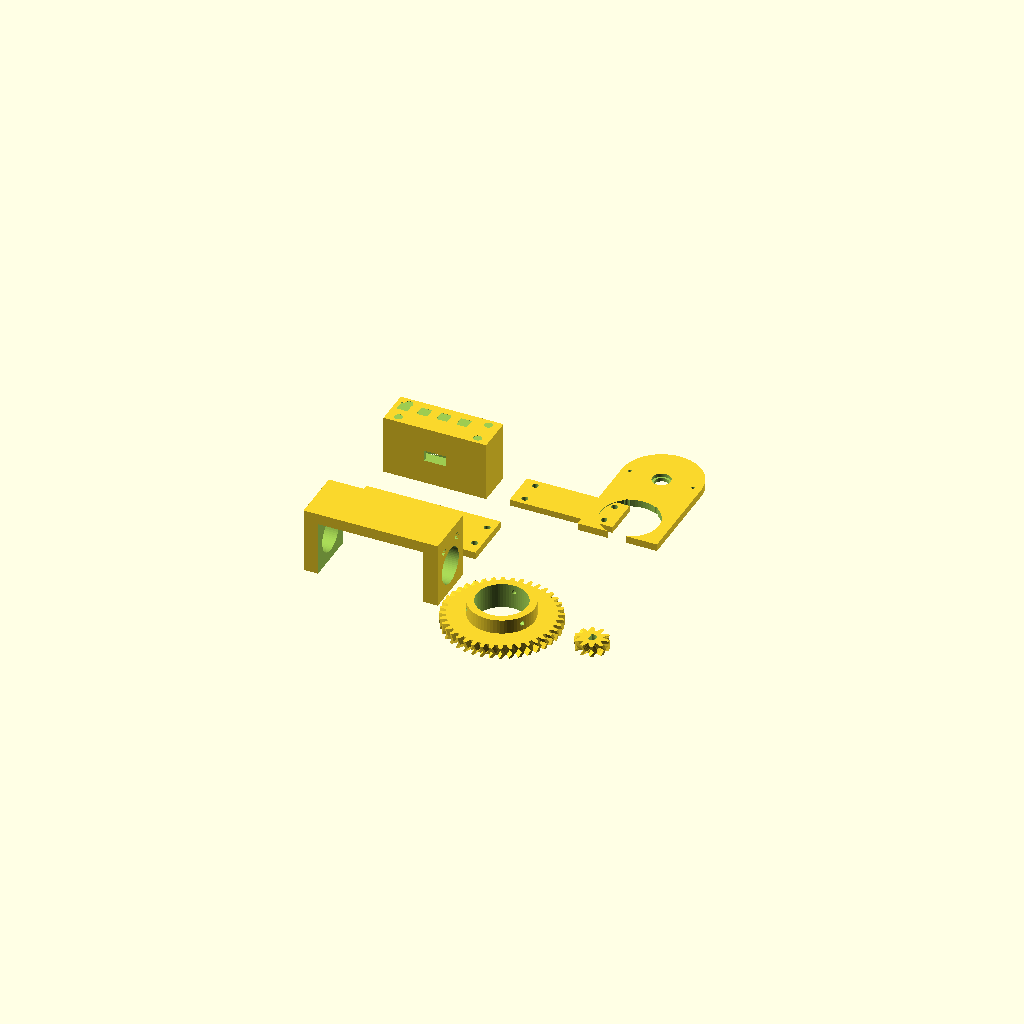
Cell 1: rendered with the file's own defaults.
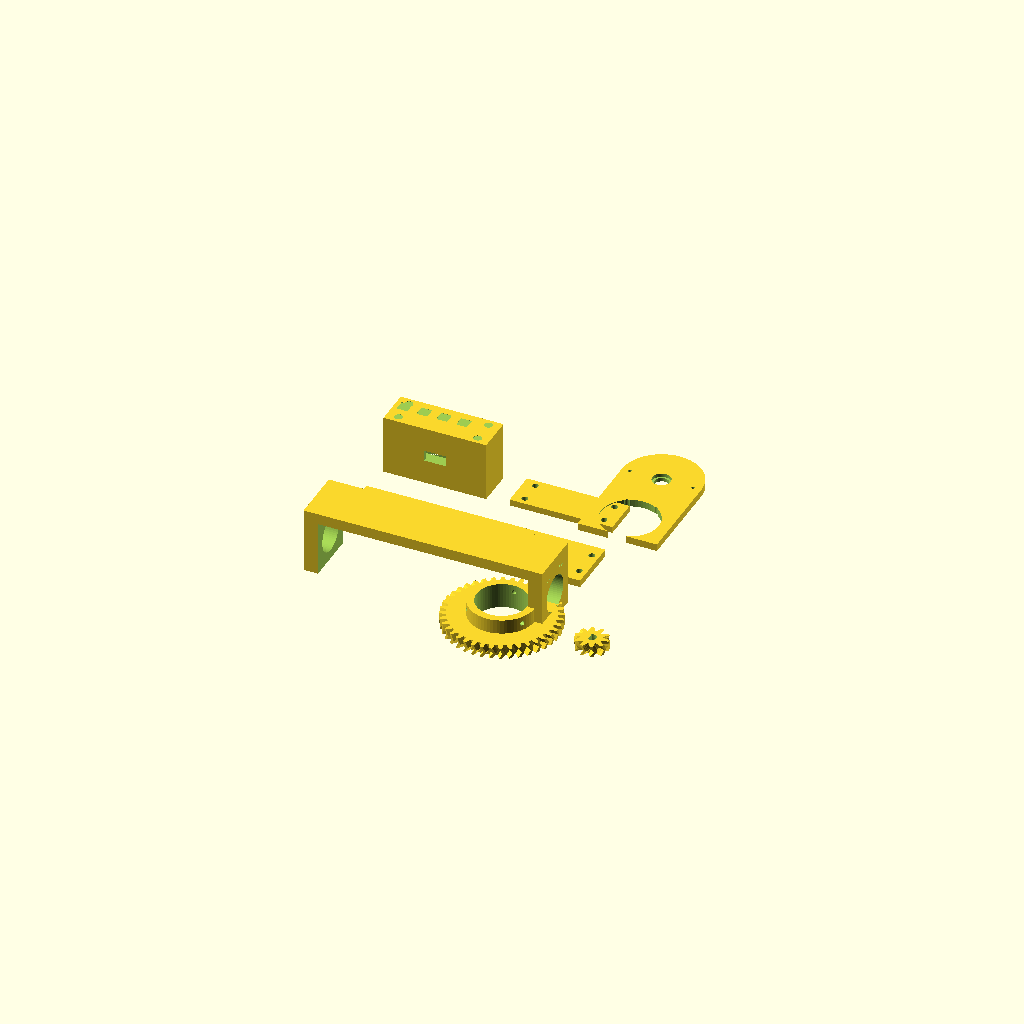
Cell 2: the same model with focuser_body_w = 116.
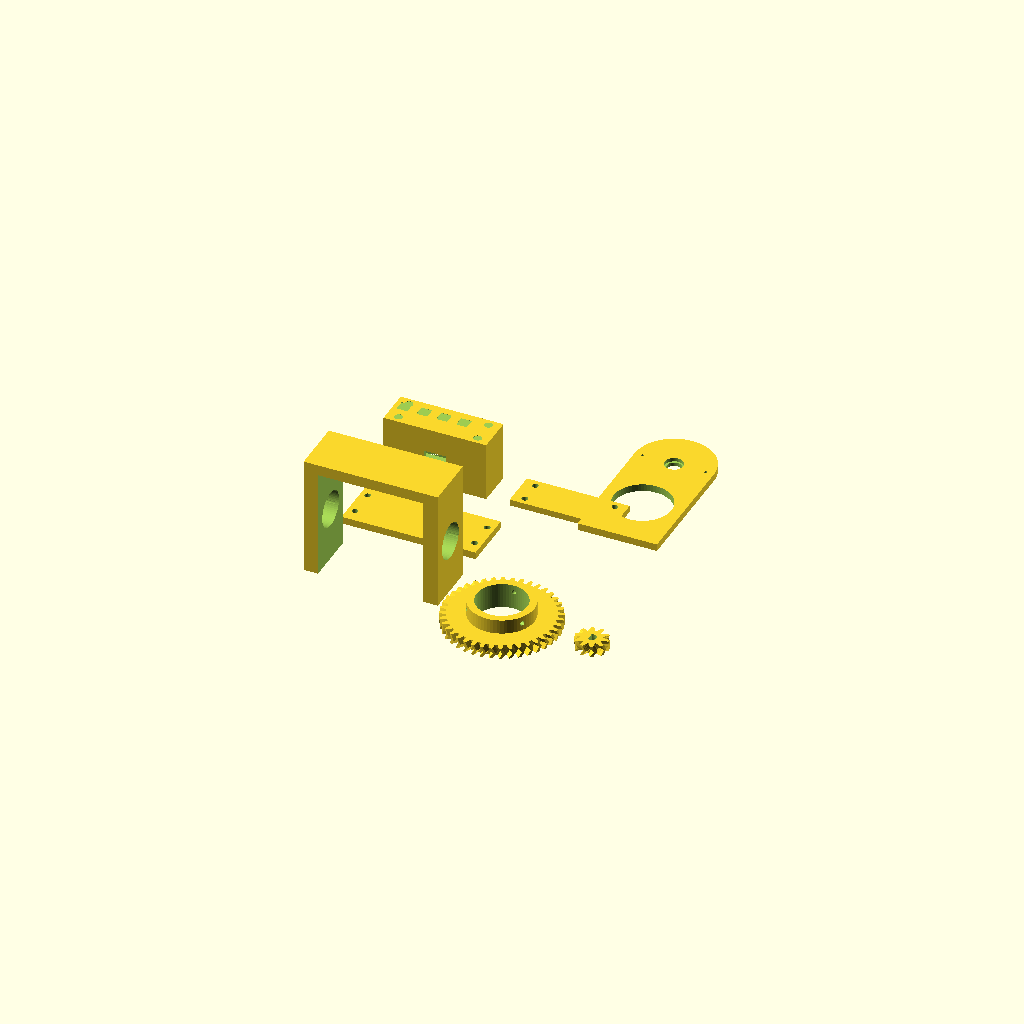
Cell 3: focuser_body_h = 60 (everything else at default).
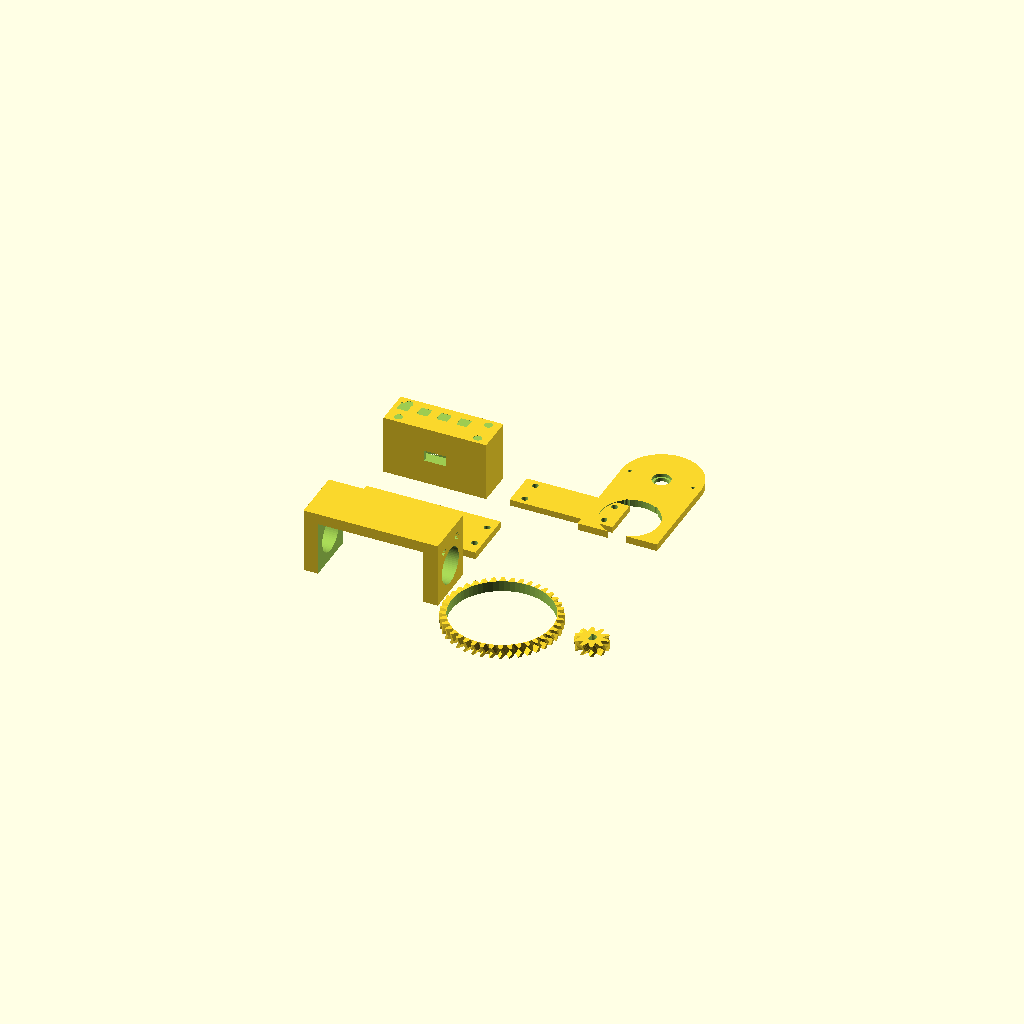
Cell 4: the same model with focuser_shaft_d = 55.8.
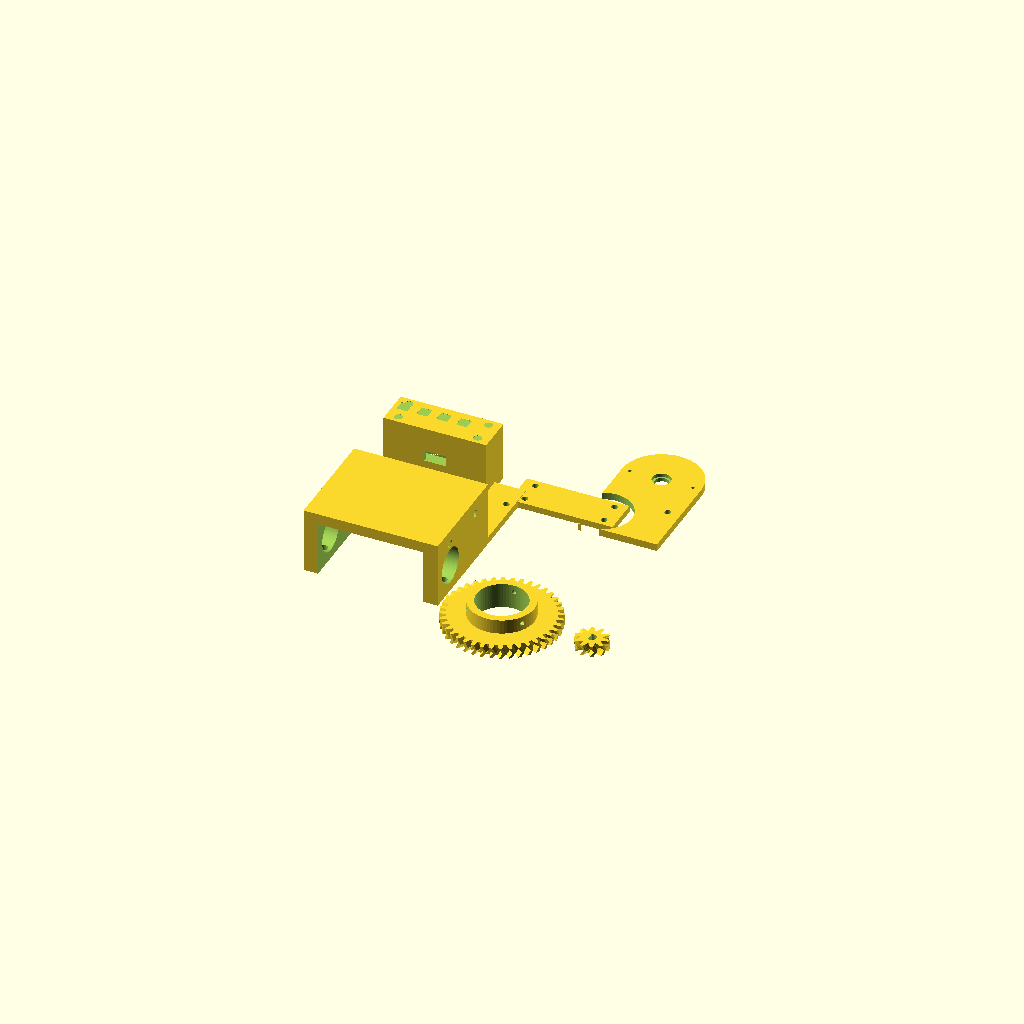
Cell 5: clamp_length = 60 (everything else at default).
All cells are drawn from one camera (rotation 55°, 0°, 25°, orthographic, colour scheme Cornfield), so only the parameter changes between them.
OpenSCAD source file indi-focuser-esp32s3/3d_files/rvo-horizon-60ed/rvo_horizon_60ed_motor_mount.scad:
// ============================================================================
// RVO Horizon 60 ED — 28BYJ-48 Motor Focuser Mount   (rev 2 — corrected)
// ============================================================================
//
// REV 2 CHANGES (pre-print geometry review):
//   - Motor axis now PARALLEL to the focuser knob shaft (was perpendicular —
//     gears could never mesh). Motor mounts on a separate flat side plate.
//   - Clamp bolts removed from mid-height (they passed through the focuser
//     body). Clamp is now a closed-top channel with a bolted bottom plate.
//   - Focuser slot no longer cuts through the top face.
//   - gear_width reduced 8 → 6 mm so the pinion fits on the 28BYJ-48 shaft
//     behind the 4 mm motor plate.
//
// Parts:  1. clamp_body        — closed-top channel, open bottom
//         2. clamp_lid         — bottom plate, bolts up into the walls
//         3. focuser_knob_gear — 40T herringbone, replaces coarse knob
//         4. motor_pinion      — 10T herringbone on motor D-shaft
//         5. electronics_box / 6. electronics_lid
//         7. motor_plate       — flat plate bolted to the clamp side wall,
//                                carries the motor at 37.5 mm centre distance
//
// Hardware: M3×10 ×4 (bottom plate) · M3×10 ×2 (motor plate)
//           M3 heat-set ×6 · M2×8 ×2 (motor tabs, self-tap) · M3 grub ×1
//
// Print:   PETG · 0.2 mm · 4 walls · 30% (45% gears) · no supports
//          clamp_body: TOP face on bed. All other parts: flat face on bed.
// ============================================================================

$fn = 64;

// ── Focuser dimensions — VERIFY WITH CALIPERS ────────────────────────────────
focuser_body_w   = 58;    // focuser body width (across, knob-to-knob faces)
focuser_body_h   = 30;    // focuser body height
focuser_shaft_d  = 27.9;  // MEASURED 27.60 coarse hollow shaft + 0.3 clearance
knob_axis_y      = 15;    // knob shaft position along clamp depth (mid)
clamp_length     = 30;    // clamp depth along optical axis
clamp_wall       = 8;     // side wall thickness (houses heat-sets)
clamp_top        = 6;     // top wall thickness
slot_clear       = 0.4;   // clearance around focuser body

// ── Motor (28BYJ-48) ─────────────────────────────────────────────────────────
motor_body_d     = 28.2;
motor_boss_d     = 10.2;  // front boss clearance
motor_boss_h     = 2.0;   // counterbore depth for boss
motor_shaft_d    = 5.0;
motor_hole_pitch = 35;    // tab hole spacing

// ── Gears — herringbone, module 1.5 ──────────────────────────────────────────
gear_module      = 1.5;
gear_teeth_large = 40;
gear_teeth_small = 10;
gear_width       = 6;     // rev2: was 8 — must not exceed usable shaft length
herring_angle    = 30;

gear_r_large     = (gear_module * gear_teeth_large) / 2;   // 30.0
gear_r_small     = (gear_module * gear_teeth_small) / 2;   //  7.5
centre_distance  = gear_r_large + gear_r_small;            // 37.5

// ── Derived clamp dims ───────────────────────────────────────────────────────
fw      = focuser_body_w + slot_clear + clamp_wall * 2;    // 74.4 outer width
slot_h  = focuser_body_h + slot_clear;                     // 30.4 inner height
fh      = slot_h + clamp_top;                              // 36.4 outer height
knob_z  = slot_h / 2;                                      // knob axis height

// ── Motor plate ──────────────────────────────────────────────────────────────
plate_t          = 4;     // motor plate thickness (shaft protrudes ~6.5 mm)
plate_w          = 44;    // plate width (covers motor housing)
plate_bolt_z     = 28;    // height of the two plate-to-wall bolts
motor_z          = knob_z + centre_distance;   // motor axis height = 52.5

// ── Electronics box ──────────────────────────────────────────────────────────
ebox_w = 52;  ebox_h = 28;  ebox_d = 18;  ebox_wall = 2.5;
usb_w  = 12;  usb_h  = 6;

// ── Helpers ──────────────────────────────────────────────────────────────────
module m3_heatset(h=6) { cylinder(d=4.5, h=h); }
module m3_clear(h=20)  { cylinder(d=3.4, h=h); }
module m2_selftap(h=8) { cylinder(d=1.8, h=h); }

module d_shaft(d, flat_depth, h) {
    intersection() {
        cylinder(d=d, h=h);
        translate([-(d/2 - flat_depth), -d/2, 0]) cube([d, d, h]);
    }
}

module gear_2d(teeth, mod) {
    // Additive trapezoidal tooth profile — robust for FDM printing
    pitch_r = (mod * teeth) / 2;
    add_r   = pitch_r + mod;
    ded_r   = pitch_r - 1.25 * mod;
    tw_root = PI * mod * 0.62;   // tooth width at root
    tw_tip  = PI * mod * 0.34;   // tooth width at tip
    union() {
        circle(r=ded_r);
        for (i = [0:teeth-1])
            rotate([0, 0, i * 360/teeth])
                polygon([[-tw_root/2, ded_r-0.2], [tw_root/2, ded_r-0.2],
                         [ tw_tip/2,  add_r],     [-tw_tip/2, add_r]]);
    }
}

// Herringbone: twist derived from the helix angle for THIS gear's size.
// (rev 3 fix — twist was previously a fixed 30 deg, shearing teeth to ~87
//  deg overhangs and forcing supports. Correct twist = helix arc / pitch
//  circumference, ~3.3 deg on the 40T, ~13 deg on the 10T.)
function hb_twist(teeth, mod, half_w, helix) =
    tan(helix) * half_w / (PI * mod * teeth) * 360;

module hb_gear(teeth, mod, width, helix) {
    half = width / 2;
    tw   = hb_twist(teeth, mod, half, helix);
    translate([0, 0, half])
        for (h = [0, 1]) mirror([0, 0, h])
            linear_extrude(height=half, twist=tw, slices=6, convexity=6)
                gear_2d(teeth, mod);
}

// ── PART 1: Clamp body — closed top, open bottom ─────────────────────────────
// PRINT: top face (z = fh) on the bed. Slot walls vertical, no supports.
module clamp_body() {
    difference() {
        cube([fw, clamp_length, fh]);

        // Focuser slot — open at the bottom, closed at the top
        translate([clamp_wall, -1, -1])
            cube([focuser_body_w + slot_clear, clamp_length + 2, slot_h + 1]);

        // Knob shaft clearance holes — BOTH side walls (choose either side)
        for (sx = [0, 1])
            translate([sx * fw, knob_axis_y, knob_z])
                rotate([0, 90, 0])
                    translate([0, 0, -fw/2]) cylinder(d=20, h=fw);

        // Bottom-plate heat-sets: vertical, up into the wall bottoms
        for (x = [clamp_wall/2, fw - clamp_wall/2])
            for (y = [clamp_length * 0.25, clamp_length * 0.75])
                translate([x, y, -0.1]) m3_heatset(6);

        // Motor-plate heat-sets: horizontal, into BOTH side wall outer faces
        for (sx = [0, 1])
            for (y = [clamp_length * 0.25, clamp_length * 0.75])
                translate([sx == 0 ? 6 : fw - 6, y, plate_bolt_z])
                    rotate([0, sx == 0 ? -90 : 90, 0])
                        m3_heatset(6);
    }
}

// ── PART 2: Clamp lid (bottom plate) ─────────────────────────────────────────
// Closes the slot from below; the focuser is clamped between body and plate.
module clamp_lid() {
    difference() {
        cube([fw, clamp_length, 4]);
        for (x = [clamp_wall/2, fw - clamp_wall/2])
            for (y = [clamp_length * 0.25, clamp_length * 0.75])
                translate([x, y, -0.1]) m3_clear(6);
    }
}

// ── PART 3: Focuser knob gear — 40T ──────────────────────────────────────────
module focuser_knob_gear() {
    hub_d = 36;   // must exceed the 27.9 bore; ~4 mm wall
    difference() {
        union() {
            hb_gear(gear_teeth_large, gear_module, gear_width, herring_angle);
            translate([0, 0, gear_width]) cylinder(d=hub_d, h=8);   // hub
        }
        // Plain bore — shaft is round, clamped by grub screws
        translate([0, 0, -0.1])
            cylinder(d=focuser_shaft_d, h=gear_width + 8 + 0.2);
        // 3 x M3 grubs at 120 deg into the hub for a large plain shaft
        for (a = [0, 120, 240])
            rotate([0, 0, a])
                translate([0, hub_d/2 + 2, gear_width + 4])
                    rotate([90, 0, 0]) cylinder(d=2.5, h=hub_d/2 - focuser_shaft_d/2 + 4);
    }
}

// ── PART 4: Motor pinion — 10T ───────────────────────────────────────────────
module motor_pinion() {
    difference() {
        hb_gear(gear_teeth_small, gear_module, gear_width, herring_angle);
        translate([0, 0, -0.1]) d_shaft(motor_shaft_d, 1.2, gear_width + 0.2);
        translate([0, gear_r_small + 2, gear_width/2])
            rotate([90, 0, 0]) cylinder(d=1.6, h=gear_r_small + 3);
    }
}

// ── PART 7: Motor plate ──────────────────────────────────────────────────────
// Flat plate, bolts to the clamp side wall. Motor mounts on the OUTER face,
// shaft through the plate; pinion sits between plate and knob gear.
// PRINT: flat on the bed.
// Local coords: X = plate width (maps to clamp Y), Y = plate height (clamp Z).
module motor_plate() {
    plate_h = motor_z + motor_body_d/2 + 8;    // ≈ 74.6

    difference() {
        // Plate with rounded top
        hull() {
            cube([plate_w, 10, plate_t]);
            translate([plate_w/2, plate_h - plate_w/2, 0])
                cylinder(d=plate_w, h=plate_t);
        }

        // Knob shaft / gear-hub clearance
        translate([plate_w/2 - (clamp_length/2 - knob_axis_y), knob_z, -1])
            cylinder(d=32, h=plate_t + 2);  // 27.6 shaft clearance

        // Bolt holes to the clamp wall heat-sets
        for (x = [plate_w/2 - (clamp_length/2 - clamp_length*0.25),
                  plate_w/2 + (clamp_length*0.75 - clamp_length/2)])
            translate([x, plate_bolt_z, -1]) m3_clear(plate_t + 2);

        // Motor boss counterbore (outer face) + through hole
        translate([plate_w/2, motor_z, plate_t - motor_boss_h])
            cylinder(d=motor_boss_d, h=motor_boss_h + 1);
        translate([plate_w/2, motor_z, -1])
            cylinder(d=motor_shaft_d + 3, h=plate_t + 2);

        // Motor tab screws (M2 self-tap) on the 35 mm pitch
        for (dx = [-motor_hole_pitch/2, motor_hole_pitch/2])
            translate([plate_w/2 + dx, motor_z, -1]) m2_selftap(plate_t + 2);
    }
}

// ── PART 5/6: Electronics box + lid ──────────────────────────────────────────
module electronics_box() {
    ew = ebox_w + ebox_wall*2;  eh = ebox_h + ebox_wall*2;  ed = ebox_d + ebox_wall;
    difference() {
        cube([ew, ed, eh]);
        translate([ebox_wall, ebox_wall, ebox_wall]) cube([ebox_w, ebox_d, ebox_h + 1]);
        translate([ew/2 - usb_w/2, -0.1, eh/2 - usb_h/2]) cube([usb_w, ebox_wall + 0.2, usb_h]);
        translate([ew/2 - 6, ed - ebox_wall - 0.1, eh/2 - 4]) cube([12, ebox_wall + 0.2, 8]);
        for (i = [0:3]) translate([ebox_wall + i*11, ed/2, eh - 0.1]) cube([6, 6, ebox_wall + 0.2]);
        for (x = [ebox_wall + 4, ew - ebox_wall - 4])
            for (y = [4, ed - 4])
                translate([x, y, eh - 0.1]) m3_heatset(4);
    }
}

module electronics_lid() {
    ew = ebox_w + ebox_wall*2;  ed = ebox_d + ebox_wall;
    difference() {
        cube([ew, ed, ebox_wall + 1]);
        for (x = [ebox_wall + 4, ew - ebox_wall - 4])
            for (y = [4, ed - 4])
                translate([x, y, -0.1]) m3_clear(ebox_wall + 2);
    }
}

// ── Render (review layout) ───────────────────────────────────────────────────
clamp_body();
translate([0, 45, 0])   clamp_lid();
translate([110, 0, 0])  focuser_knob_gear();
translate([160, 0, 0])  motor_pinion();
translate([110, 90, 0]) motor_plate();
translate([0, 95, 0])   electronics_box();
translate([70, 95, 0])  electronics_lid();

// ── Assembly ─────────────────────────────────────────────────────────────────
// 1. Remove the coarse focus knob from the shaft (loosen its grub screw).
// 2. Slide clamp_body over the focuser from below; fit clamp_lid, 4 × M3.
// 3. Bolt motor_plate to the clamp side wall (knob side), 2 × M3.
// 4. Fit motor to the plate outer face: boss into counterbore,
//    2 × M2 self-tap through the tab holes.
// 5. Pinion onto the motor D-shaft; knob gear onto the focuser shaft.
//    Slide both along their shafts until the herringbones align, then
//    tighten grub screws. Mesh should be smooth with slight play.
Customizer parameters (derived from the source; name, type, default, range or options):
focuser_body_w: number, default 58
focuser_body_h: number, default 30
focuser_shaft_d: number, default 27.9
knob_axis_y: number, default 15
clamp_length: number, default 30
clamp_wall: number, default 8
clamp_top: number, default 6
slot_clear: number, default 0.4
motor_body_d: number, default 28.2
motor_boss_d: number, default 10.2
motor_boss_h: number, default 2
motor_shaft_d: number, default 5
motor_hole_pitch: number, default 35
gear_module: number, default 1.5
gear_teeth_large: number, default 40
gear_teeth_small: number, default 10
gear_width: number, default 6
herring_angle: number, default 30
plate_t: number, default 4
plate_w: number, default 44
plate_bolt_z: number, default 28
